Photos from the image-classification dataset "vgg19_classification" in the GitHub repository SarthakSangam27/RoadGuard-AI. Its 2 classes are: background, pothole.

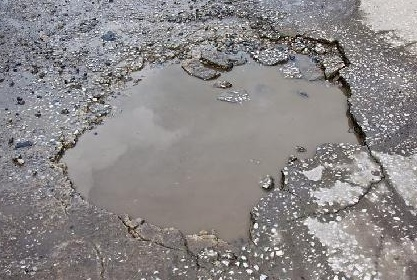
Label: pothole

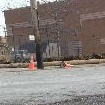
Label: background

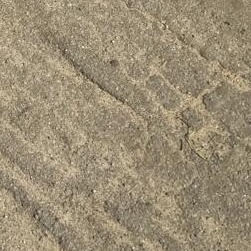
Label: background

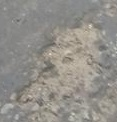
Label: pothole

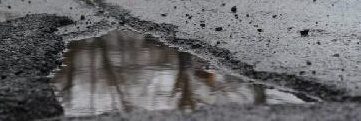
Label: pothole

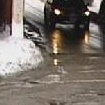
Label: background
